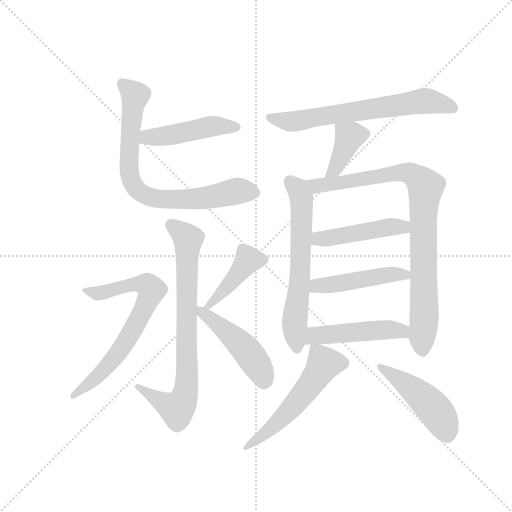
t = 0.00 s
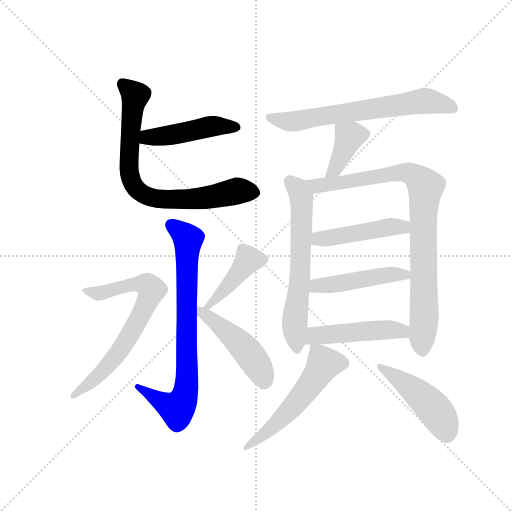
t = 2.15 s
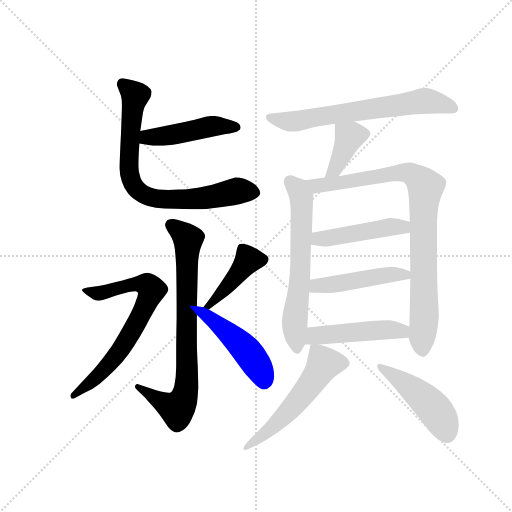
t = 4.30 s
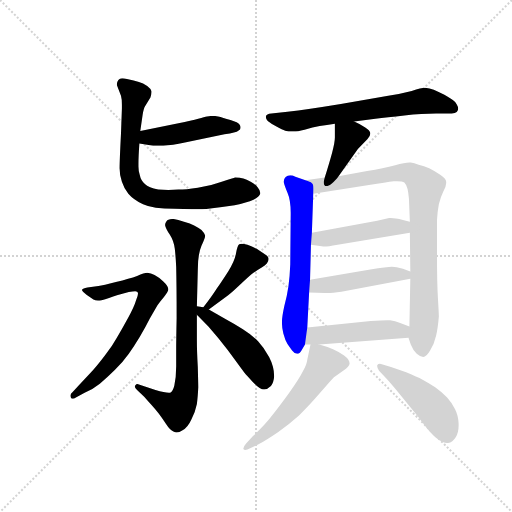
t = 6.45 s
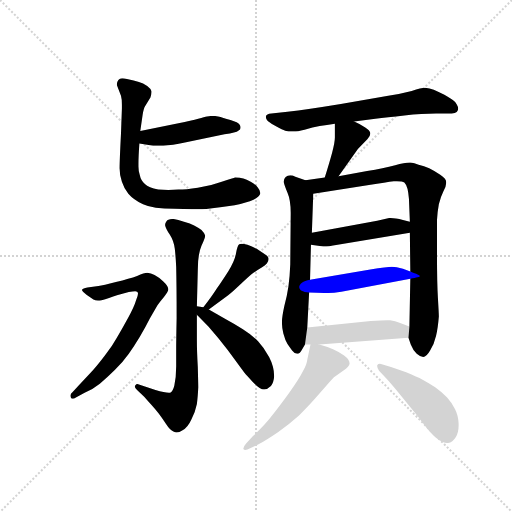
t = 8.60 s
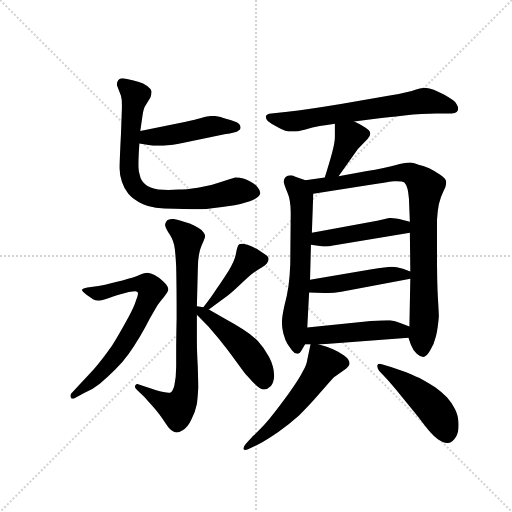
t = 10.75 s

The animated SVG that drew these frames (rendered in a browser with its animation timeline set to each time). Animation: 15 CSS @keyframes rules; one cycle of 10.75 s.

<svg version="1.1" viewBox="0 0 1024 1024" xmlns="http://www.w3.org/2000/svg">
  <g stroke="lightgray" stroke-dasharray="1,1" stroke-width="1" transform="scale(4, 4)">
    <line x1="0" y1="0" x2="256" y2="256"></line>
    <line x1="256" y1="0" x2="0" y2="256"></line>
    <line x1="128" y1="0" x2="128" y2="256"></line>
    <line x1="0" y1="128" x2="256" y2="128"></line>
  </g>
  <g transform="scale(0.92, -0.92) translate(60, -850)">
    <style type="text/css">
      
        @keyframes keyframes0 {
          from {
            stroke: blue;
            stroke-dashoffset: 465;
            stroke-width: 128;
          }
          60% {
            animation-timing-function: step-end;
            stroke: blue;
            stroke-dashoffset: 0;
            stroke-width: 128;
          }
          to {
            stroke: black;
            stroke-width: 1024;
          }
        }
        #make-me-a-hanzi-animation-0 {
          animation: keyframes0 0.62841796875s both;
          animation-delay: 0s;
          animation-timing-function: linear;
        }
      
        @keyframes keyframes1 {
          from {
            stroke: blue;
            stroke-dashoffset: 764;
            stroke-width: 128;
          }
          71% {
            animation-timing-function: step-end;
            stroke: blue;
            stroke-dashoffset: 0;
            stroke-width: 128;
          }
          to {
            stroke: black;
            stroke-width: 1024;
          }
        }
        #make-me-a-hanzi-animation-1 {
          animation: keyframes1 0.8717447916666666s both;
          animation-delay: 0.62841796875s;
          animation-timing-function: linear;
        }
      
        @keyframes keyframes2 {
          from {
            stroke: blue;
            stroke-dashoffset: 778;
            stroke-width: 128;
          }
          72% {
            animation-timing-function: step-end;
            stroke: blue;
            stroke-dashoffset: 0;
            stroke-width: 128;
          }
          to {
            stroke: black;
            stroke-width: 1024;
          }
        }
        #make-me-a-hanzi-animation-2 {
          animation: keyframes2 0.8831380208333334s both;
          animation-delay: 1.5001627604166665s;
          animation-timing-function: linear;
        }
      
        @keyframes keyframes3 {
          from {
            stroke: blue;
            stroke-dashoffset: 696;
            stroke-width: 128;
          }
          69% {
            animation-timing-function: step-end;
            stroke: blue;
            stroke-dashoffset: 0;
            stroke-width: 128;
          }
          to {
            stroke: black;
            stroke-width: 1024;
          }
        }
        #make-me-a-hanzi-animation-3 {
          animation: keyframes3 0.81640625s both;
          animation-delay: 2.38330078125s;
          animation-timing-function: linear;
        }
      
        @keyframes keyframes4 {
          from {
            stroke: blue;
            stroke-dashoffset: 421;
            stroke-width: 128;
          }
          58% {
            animation-timing-function: step-end;
            stroke: blue;
            stroke-dashoffset: 0;
            stroke-width: 128;
          }
          to {
            stroke: black;
            stroke-width: 1024;
          }
        }
        #make-me-a-hanzi-animation-4 {
          animation: keyframes4 0.5926106770833334s both;
          animation-delay: 3.19970703125s;
          animation-timing-function: linear;
        }
      
        @keyframes keyframes5 {
          from {
            stroke: blue;
            stroke-dashoffset: 473;
            stroke-width: 128;
          }
          61% {
            animation-timing-function: step-end;
            stroke: blue;
            stroke-dashoffset: 0;
            stroke-width: 128;
          }
          to {
            stroke: black;
            stroke-width: 1024;
          }
        }
        #make-me-a-hanzi-animation-5 {
          animation: keyframes5 0.6349283854166666s both;
          animation-delay: 3.7923177083333335s;
          animation-timing-function: linear;
        }
      
        @keyframes keyframes6 {
          from {
            stroke: blue;
            stroke-dashoffset: 663;
            stroke-width: 128;
          }
          68% {
            animation-timing-function: step-end;
            stroke: blue;
            stroke-dashoffset: 0;
            stroke-width: 128;
          }
          to {
            stroke: black;
            stroke-width: 1024;
          }
        }
        #make-me-a-hanzi-animation-6 {
          animation: keyframes6 0.78955078125s both;
          animation-delay: 4.42724609375s;
          animation-timing-function: linear;
        }
      
        @keyframes keyframes7 {
          from {
            stroke: blue;
            stroke-dashoffset: 390;
            stroke-width: 128;
          }
          56% {
            animation-timing-function: step-end;
            stroke: blue;
            stroke-dashoffset: 0;
            stroke-width: 128;
          }
          to {
            stroke: black;
            stroke-width: 1024;
          }
        }
        #make-me-a-hanzi-animation-7 {
          animation: keyframes7 0.5673828125s both;
          animation-delay: 5.216796875s;
          animation-timing-function: linear;
        }
      
        @keyframes keyframes8 {
          from {
            stroke: blue;
            stroke-dashoffset: 629;
            stroke-width: 128;
          }
          67% {
            animation-timing-function: step-end;
            stroke: blue;
            stroke-dashoffset: 0;
            stroke-width: 128;
          }
          to {
            stroke: black;
            stroke-width: 1024;
          }
        }
        #make-me-a-hanzi-animation-8 {
          animation: keyframes8 0.7618815104166666s both;
          animation-delay: 5.7841796875s;
          animation-timing-function: linear;
        }
      
        @keyframes keyframes9 {
          from {
            stroke: blue;
            stroke-dashoffset: 883;
            stroke-width: 128;
          }
          74% {
            animation-timing-function: step-end;
            stroke: blue;
            stroke-dashoffset: 0;
            stroke-width: 128;
          }
          to {
            stroke: black;
            stroke-width: 1024;
          }
        }
        #make-me-a-hanzi-animation-9 {
          animation: keyframes9 0.9685872395833334s both;
          animation-delay: 6.546061197916667s;
          animation-timing-function: linear;
        }
      
        @keyframes keyframes10 {
          from {
            stroke: blue;
            stroke-dashoffset: 462;
            stroke-width: 128;
          }
          60% {
            animation-timing-function: step-end;
            stroke: blue;
            stroke-dashoffset: 0;
            stroke-width: 128;
          }
          to {
            stroke: black;
            stroke-width: 1024;
          }
        }
        #make-me-a-hanzi-animation-10 {
          animation: keyframes10 0.6259765625s both;
          animation-delay: 7.5146484375s;
          animation-timing-function: linear;
        }
      
        @keyframes keyframes11 {
          from {
            stroke: blue;
            stroke-dashoffset: 468;
            stroke-width: 128;
          }
          60% {
            animation-timing-function: step-end;
            stroke: blue;
            stroke-dashoffset: 0;
            stroke-width: 128;
          }
          to {
            stroke: black;
            stroke-width: 1024;
          }
        }
        #make-me-a-hanzi-animation-11 {
          animation: keyframes11 0.630859375s both;
          animation-delay: 8.140625s;
          animation-timing-function: linear;
        }
      
        @keyframes keyframes12 {
          from {
            stroke: blue;
            stroke-dashoffset: 476;
            stroke-width: 128;
          }
          61% {
            animation-timing-function: step-end;
            stroke: blue;
            stroke-dashoffset: 0;
            stroke-width: 128;
          }
          to {
            stroke: black;
            stroke-width: 1024;
          }
        }
        #make-me-a-hanzi-animation-12 {
          animation: keyframes12 0.6373697916666666s both;
          animation-delay: 8.771484375s;
          animation-timing-function: linear;
        }
      
        @keyframes keyframes13 {
          from {
            stroke: blue;
            stroke-dashoffset: 555;
            stroke-width: 128;
          }
          64% {
            animation-timing-function: step-end;
            stroke: blue;
            stroke-dashoffset: 0;
            stroke-width: 128;
          }
          to {
            stroke: black;
            stroke-width: 1024;
          }
        }
        #make-me-a-hanzi-animation-13 {
          animation: keyframes13 0.70166015625s both;
          animation-delay: 9.408854166666666s;
          animation-timing-function: linear;
        }
      
        @keyframes keyframes14 {
          from {
            stroke: blue;
            stroke-dashoffset: 474;
            stroke-width: 128;
          }
          61% {
            animation-timing-function: step-end;
            stroke: blue;
            stroke-dashoffset: 0;
            stroke-width: 128;
          }
          to {
            stroke: black;
            stroke-width: 1024;
          }
        }
        #make-me-a-hanzi-animation-14 {
          animation: keyframes14 0.6357421875s both;
          animation-delay: 10.110514322916666s;
          animation-timing-function: linear;
        }
      
    </style>
    
      <path d="M 243 538 L 273 533 L 295 533 Q 314 534 342 540 L 428 558 Q 454 562 458 566 Q 463 568 463 572 L 463 574 Q 463 576 461 579 Q 458 584 441 589 Q 424 595 414 597 Q 409 598 403 598 Q 397 598 390 597 Q 385 596 371 592 Q 357 588 328 582 L 245 565 C 216 559 213 543 243 538 Z" fill="lightgray"></path>
    
      <path d="M 245 565 L 250 600 Q 252 614 256 620 L 267 638 Q 269 644 269 649 L 269 652 Q 268 657 260 663 Q 251 670 242 672 Q 232 675 216 678 Q 210 680 206 680 Q 202 680 200 678 Q 194 674 194 665 L 203 642 Q 205 635 205 623 L 205 614 L 203 559 Q 200 500 200 484 Q 200 468 205 455 Q 209 442 219 429 Q 230 416 251 406 Q 272 396 320 396 Q 340 395 357 395 Q 381 395 397 397 Q 422 400 450 404 Q 477 410 491 416 Q 504 422 506 430 Q 506 436 500 443 Q 494 450 485 455 Q 476 460 469 462 Q 462 464 451 464 Q 448 463 422 455 Q 398 446 370 442 Q 344 438 328 438 Q 317 437 306 437 Q 295 437 284 438 Q 263 442 255 450 Q 246 458 244 469 Q 241 476 241 488 L 241 494 Q 241 510 243 538 L 245 565 Z" fill="lightgray"></path>
    
      <path d="M 368 184 L 370 263 Q 370 298 378 316 Q 386 332 386 338 Q 384 344 378 350 Q 370 356 362 360 Q 354 364 340 368 Q 326 373 317 374 Q 305 374 302 369 Q 299 365 299 362 L 299 360 Q 300 354 309 340 Q 318 326 320 309 Q 322 292 323 270 Q 324 227 324 159 Q 323 113 323 85 L 323 53 Q 323 30 319 12 Q 316 0 311 -3 Q 310 -4 307 -4 Q 298 -4 278 2 L 242 14 Q 240 15 239 15 Q 236 15 234 12 Q 233 11 233 10 Q 233 7 238 2 L 254 -13 Q 259 -19 269 -30 Q 278 -40 285 -49 Q 292 -58 301 -72 Q 310 -86 317 -88 Q 321 -90 324 -90 Q 330 -90 336 -86 Q 348 -80 356 -62 Q 365 -44 368 -28 Q 370 -14 371 8 Q 371 16 370 52 Q 368 87 368 111 L 368 166 L 368 184 Z" fill="lightgray"></path>
    
      <path d="M 130 225 Q 120 223 118 220 Q 118 217 128 209 Q 138 202 143 199 Q 147 197 153 197 L 157 197 Q 163 197 177 202 Q 190 207 220 215 Q 229 217 234 217 Q 237 217 238 216 Q 240 215 240 212 Q 240 207 236 198 Q 232 184 218 158 Q 205 134 194 116 Q 184 98 168 77 Q 152 56 142 45 L 111 12 L 98 -2 Q 93 -6 93 -10 Q 93 -12 94 -14 Q 95 -17 98 -17 Q 101 -17 105 -14 L 124 -4 Q 142 4 157 16 Q 172 28 190 46 Q 208 64 220 81 Q 232 98 244 118 Q 256 138 266 158 L 282 186 Q 286 192 296 204 Q 305 215 306 220 Q 306 228 295 238 Q 284 248 276 252 Q 268 256 260 257 Q 254 257 238 250 Q 222 244 192 237 Q 164 230 154 228 L 130 225 Z" fill="lightgray"></path>
    
      <path d="M 394 177 L 436 208 Q 444 214 464 233 Q 484 252 491 257 Q 498 262 508 268 Q 517 273 520 277 Q 524 282 524 287 Q 524 292 515 298 L 498 309 Q 489 314 478 318 Q 470 320 465 320 Q 462 320 460 319 Q 456 316 453 299 Q 450 282 436 260 Q 422 238 412 224 Q 402 208 382 182 C 364 158 370 159 394 177 Z" fill="lightgray"></path>
    
      <path d="M 368 166 L 393 140 Q 416 114 435 89 L 471 40 Q 476 34 490 19 Q 505 3 514 3 Q 522 4 529 11 Q 535 18 536 32 Q 536 53 525 74 Q 514 94 501 108 Q 487 122 468 134 Q 448 147 431 156 L 394 177 L 382 182 L 368 184 C 348 187 348 187 368 166 Z" fill="lightgray"></path>
    
      <path d="M 710 586 L 756 592 Q 781 595 819 599 Q 858 603 888 603 L 913 603 Q 933 603 935 610 Q 936 612 936 614 Q 936 618 933 623 Q 930 629 925 632 Q 920 636 906 644 Q 892 651 883 655 Q 874 658 864 659 Q 856 659 835 652 Q 813 646 784 642 L 681 624 Q 608 612 565 607 L 530 603 Q 519 602 518 597 L 518 595 Q 518 591 522 587 Q 528 582 541 575 Q 554 568 560 566 Q 567 564 576 564 L 579 564 Q 586 564 602 568 Q 620 574 635 576 Q 650 578 668 581 L 710 586 Z" fill="lightgray"></path>
    
      <path d="M 676 467 L 718 526 L 739 548 Q 745 554 745 559 L 745 561 Q 744 567 734 573 Q 724 580 710 586 C 683 598 668 605 668 581 L 668 551 Q 668 541 662 518 Q 656 496 646 464 C 637 435 659 443 676 467 Z" fill="lightgray"></path>
    
      <path d="M 604 458 L 582 466 Q 576 469 571 469 Q 565 469 561 465 Q 557 461 557 456 L 557 454 Q 558 448 565 431 Q 572 415 572 387 L 571 275 Q 570 248 567 227 Q 564 206 558 184 Q 553 161 553 151 L 553 146 Q 553 137 556 125 Q 560 110 565 102 Q 569 96 575 88 Q 580 81 586 81 L 587 81 Q 592 81 596 89 L 603 101 L 608 138 L 612 214 L 614 242 L 616 318 L 618 344 L 621 429 C 622 452 622 452 604 458 Z" fill="lightgray"></path>
    
      <path d="M 828 116 L 833 101 Q 838 88 846 81 Q 854 74 860 74 Q 867 74 875 88 Q 884 102 888 120 Q 892 137 894 162 Q 894 168 892 202 Q 890 235 890 296 L 890 372 Q 891 390 894 406 Q 898 422 904 434 Q 910 445 910 452 L 910 455 Q 910 461 897 470 Q 885 478 873 484 Q 862 489 850 492 Q 840 496 833 497 L 830 497 Q 820 497 799 491 Q 774 485 738 478 L 676 467 L 646 464 L 604 458 C 574 454 591 424 621 429 L 742 448 Q 780 454 796 456 L 803 456 Q 815 456 819 453 Q 824 448 826 439 Q 828 430 829 418 L 831 368 L 831 344 L 832 260 L 832 244 L 830 140 L 828 116 Z" fill="lightgray"></path>
    
      <path d="M 616 318 L 643 314 L 645 314 Q 652 314 674 318 L 831 344 C 861 349 860 360 831 368 L 816 372 Q 799 376 789 376 L 786 376 L 760 370 L 618 344 C 588 339 586 322 616 318 Z" fill="lightgray"></path>
    
      <path d="M 612 214 L 646 213 L 651 213 Q 663 213 682 216 L 832 244 C 860 249 860 249 832 260 L 816 266 Q 801 270 792 270 Q 782 270 745 264 L 614 242 C 584 237 582 215 612 214 Z" fill="lightgray"></path>
    
      <path d="M 634 101 L 828 116 C 858 118 858 129 830 140 L 810 148 Q 799 153 788 154 L 782 154 Q 770 154 746 152 L 608 138 C 578 135 573 101 603 101 L 615 101 L 634 101 Z" fill="lightgray"></path>
    
      <path d="M 615 101 L 608 68 Q 607 58 599 44 Q 592 29 568 -5 Q 544 -38 534 -50 Q 525 -62 515 -73 Q 505 -84 490 -98 L 475 -114 Q 469 -121 469 -125 Q 469 -126 470 -127 Q 471 -128 473 -128 Q 477 -128 485 -124 L 502 -116 Q 520 -106 545 -89 Q 570 -71 590 -53 Q 610 -34 635 -5 Q 660 24 666 30 L 686 44 Q 700 54 700 60 Q 700 68 688 77 Q 676 86 664 91 Q 652 96 634 101 C 616 106 616 106 615 101 Z" fill="lightgray"></path>
    
      <path d="M 781 26 Q 790 16 810 -8 L 849 -56 Q 866 -79 875 -89 Q 883 -98 892 -105 Q 903 -113 912 -113 L 914 -113 Q 924 -112 931 -100 Q 937 -90 937 -75 L 937 -71 Q 936 -52 929 -39 Q 922 -25 912 -14 Q 900 -2 886 8 Q 872 17 852 28 Q 832 38 823 41 L 790 52 L 770 58 Q 768 59 766 59 Q 762 59 760 56 L 760 54 Q 760 50 764 44 L 781 26 Z" fill="lightgray"></path>
    
    
      <clipPath id="make-me-a-hanzi-clip-0">
        <path d="M 243 538 L 273 533 L 295 533 Q 314 534 342 540 L 428 558 Q 454 562 458 566 Q 463 568 463 572 L 463 574 Q 463 576 461 579 Q 458 584 441 589 Q 424 595 414 597 Q 409 598 403 598 Q 397 598 390 597 Q 385 596 371 592 Q 357 588 328 582 L 245 565 C 216 559 213 543 243 538 Z"></path>
      </clipPath>
      <path clip-path="url(#make-me-a-hanzi-clip-0)" d="M 252 544 L 260 552 L 398 575 L 456 573" fill="none" id="make-me-a-hanzi-animation-0" stroke-dasharray="337 674" stroke-linecap="round"></path>
    
      <clipPath id="make-me-a-hanzi-clip-1">
        <path d="M 245 565 L 250 600 Q 252 614 256 620 L 267 638 Q 269 644 269 649 L 269 652 Q 268 657 260 663 Q 251 670 242 672 Q 232 675 216 678 Q 210 680 206 680 Q 202 680 200 678 Q 194 674 194 665 L 203 642 Q 205 635 205 623 L 205 614 L 203 559 Q 200 500 200 484 Q 200 468 205 455 Q 209 442 219 429 Q 230 416 251 406 Q 272 396 320 396 Q 340 395 357 395 Q 381 395 397 397 Q 422 400 450 404 Q 477 410 491 416 Q 504 422 506 430 Q 506 436 500 443 Q 494 450 485 455 Q 476 460 469 462 Q 462 464 451 464 Q 448 463 422 455 Q 398 446 370 442 Q 344 438 328 438 Q 317 437 306 437 Q 295 437 284 438 Q 263 442 255 450 Q 246 458 244 469 Q 241 476 241 488 L 241 494 Q 241 510 243 538 L 245 565 Z"></path>
      </clipPath>
      <path clip-path="url(#make-me-a-hanzi-clip-1)" d="M 207 667 L 234 640 L 227 606 L 220 478 L 231 446 L 244 433 L 295 416 L 389 420 L 455 435 L 494 432" fill="none" id="make-me-a-hanzi-animation-1" stroke-dasharray="636 1272" stroke-linecap="round"></path>
    
      <clipPath id="make-me-a-hanzi-clip-2">
        <path d="M 368 184 L 370 263 Q 370 298 378 316 Q 386 332 386 338 Q 384 344 378 350 Q 370 356 362 360 Q 354 364 340 368 Q 326 373 317 374 Q 305 374 302 369 Q 299 365 299 362 L 299 360 Q 300 354 309 340 Q 318 326 320 309 Q 322 292 323 270 Q 324 227 324 159 Q 323 113 323 85 L 323 53 Q 323 30 319 12 Q 316 0 311 -3 Q 310 -4 307 -4 Q 298 -4 278 2 L 242 14 Q 240 15 239 15 Q 236 15 234 12 Q 233 11 233 10 Q 233 7 238 2 L 254 -13 Q 259 -19 269 -30 Q 278 -40 285 -49 Q 292 -58 301 -72 Q 310 -86 317 -88 Q 321 -90 324 -90 Q 330 -90 336 -86 Q 348 -80 356 -62 Q 365 -44 368 -28 Q 370 -14 371 8 Q 371 16 370 52 Q 368 87 368 111 L 368 166 L 368 184 Z"></path>
      </clipPath>
      <path clip-path="url(#make-me-a-hanzi-clip-2)" d="M 311 361 L 349 330 L 347 23 L 342 -9 L 325 -39 L 239 10" fill="none" id="make-me-a-hanzi-animation-2" stroke-dasharray="650 1300" stroke-linecap="round"></path>
    
      <clipPath id="make-me-a-hanzi-clip-3">
        <path d="M 130 225 Q 120 223 118 220 Q 118 217 128 209 Q 138 202 143 199 Q 147 197 153 197 L 157 197 Q 163 197 177 202 Q 190 207 220 215 Q 229 217 234 217 Q 237 217 238 216 Q 240 215 240 212 Q 240 207 236 198 Q 232 184 218 158 Q 205 134 194 116 Q 184 98 168 77 Q 152 56 142 45 L 111 12 L 98 -2 Q 93 -6 93 -10 Q 93 -12 94 -14 Q 95 -17 98 -17 Q 101 -17 105 -14 L 124 -4 Q 142 4 157 16 Q 172 28 190 46 Q 208 64 220 81 Q 232 98 244 118 Q 256 138 266 158 L 282 186 Q 286 192 296 204 Q 305 215 306 220 Q 306 228 295 238 Q 284 248 276 252 Q 268 256 260 257 Q 254 257 238 250 Q 222 244 192 237 Q 164 230 154 228 L 130 225 Z"></path>
      </clipPath>
      <path clip-path="url(#make-me-a-hanzi-clip-3)" d="M 126 217 L 155 212 L 252 233 L 269 217 L 230 135 L 192 76 L 162 41 L 100 -11" fill="none" id="make-me-a-hanzi-animation-3" stroke-dasharray="568 1136" stroke-linecap="round"></path>
    
      <clipPath id="make-me-a-hanzi-clip-4">
        <path d="M 394 177 L 436 208 Q 444 214 464 233 Q 484 252 491 257 Q 498 262 508 268 Q 517 273 520 277 Q 524 282 524 287 Q 524 292 515 298 L 498 309 Q 489 314 478 318 Q 470 320 465 320 Q 462 320 460 319 Q 456 316 453 299 Q 450 282 436 260 Q 422 238 412 224 Q 402 208 382 182 C 364 158 370 159 394 177 Z"></path>
      </clipPath>
      <path clip-path="url(#make-me-a-hanzi-clip-4)" d="M 464 312 L 479 283 L 446 240 L 390 185" fill="none" id="make-me-a-hanzi-animation-4" stroke-dasharray="293 586" stroke-linecap="round"></path>
    
      <clipPath id="make-me-a-hanzi-clip-5">
        <path d="M 368 166 L 393 140 Q 416 114 435 89 L 471 40 Q 476 34 490 19 Q 505 3 514 3 Q 522 4 529 11 Q 535 18 536 32 Q 536 53 525 74 Q 514 94 501 108 Q 487 122 468 134 Q 448 147 431 156 L 394 177 L 382 182 L 368 184 C 348 187 348 187 368 166 Z"></path>
      </clipPath>
      <path clip-path="url(#make-me-a-hanzi-clip-5)" d="M 375 180 L 481 82 L 510 37 L 514 18" fill="none" id="make-me-a-hanzi-animation-5" stroke-dasharray="345 690" stroke-linecap="round"></path>
    
      <clipPath id="make-me-a-hanzi-clip-6">
        <path d="M 710 586 L 756 592 Q 781 595 819 599 Q 858 603 888 603 L 913 603 Q 933 603 935 610 Q 936 612 936 614 Q 936 618 933 623 Q 930 629 925 632 Q 920 636 906 644 Q 892 651 883 655 Q 874 658 864 659 Q 856 659 835 652 Q 813 646 784 642 L 681 624 Q 608 612 565 607 L 530 603 Q 519 602 518 597 L 518 595 Q 518 591 522 587 Q 528 582 541 575 Q 554 568 560 566 Q 567 564 576 564 L 579 564 Q 586 564 602 568 Q 620 574 635 576 Q 650 578 668 581 L 710 586 Z"></path>
      </clipPath>
      <path clip-path="url(#make-me-a-hanzi-clip-6)" d="M 526 596 L 554 587 L 591 587 L 863 631 L 926 614" fill="none" id="make-me-a-hanzi-animation-6" stroke-dasharray="535 1070" stroke-linecap="round"></path>
    
      <clipPath id="make-me-a-hanzi-clip-7">
        <path d="M 676 467 L 718 526 L 739 548 Q 745 554 745 559 L 745 561 Q 744 567 734 573 Q 724 580 710 586 C 683 598 668 605 668 581 L 668 551 Q 668 541 662 518 Q 656 496 646 464 C 637 435 659 443 676 467 Z"></path>
      </clipPath>
      <path clip-path="url(#make-me-a-hanzi-clip-7)" d="M 736 560 L 700 553 L 667 481 L 653 470" fill="none" id="make-me-a-hanzi-animation-7" stroke-dasharray="262 524" stroke-linecap="round"></path>
    
      <clipPath id="make-me-a-hanzi-clip-8">
        <path d="M 604 458 L 582 466 Q 576 469 571 469 Q 565 469 561 465 Q 557 461 557 456 L 557 454 Q 558 448 565 431 Q 572 415 572 387 L 571 275 Q 570 248 567 227 Q 564 206 558 184 Q 553 161 553 151 L 553 146 Q 553 137 556 125 Q 560 110 565 102 Q 569 96 575 88 Q 580 81 586 81 L 587 81 Q 592 81 596 89 L 603 101 L 608 138 L 612 214 L 614 242 L 616 318 L 618 344 L 621 429 C 622 452 622 452 604 458 Z"></path>
      </clipPath>
      <path clip-path="url(#make-me-a-hanzi-clip-8)" d="M 571 455 L 588 439 L 596 409 L 593 265 L 581 149 L 587 91" fill="none" id="make-me-a-hanzi-animation-8" stroke-dasharray="501 1002" stroke-linecap="round"></path>
    
      <clipPath id="make-me-a-hanzi-clip-9">
        <path d="M 828 116 L 833 101 Q 838 88 846 81 Q 854 74 860 74 Q 867 74 875 88 Q 884 102 888 120 Q 892 137 894 162 Q 894 168 892 202 Q 890 235 890 296 L 890 372 Q 891 390 894 406 Q 898 422 904 434 Q 910 445 910 452 L 910 455 Q 910 461 897 470 Q 885 478 873 484 Q 862 489 850 492 Q 840 496 833 497 L 830 497 Q 820 497 799 491 Q 774 485 738 478 L 676 467 L 646 464 L 604 458 C 574 454 591 424 621 429 L 742 448 Q 780 454 796 456 L 803 456 Q 815 456 819 453 Q 824 448 826 439 Q 828 430 829 418 L 831 368 L 831 344 L 832 260 L 832 244 L 830 140 L 828 116 Z"></path>
      </clipPath>
      <path clip-path="url(#make-me-a-hanzi-clip-9)" d="M 611 456 L 630 446 L 812 476 L 832 473 L 862 449 L 858 87" fill="none" id="make-me-a-hanzi-animation-9" stroke-dasharray="755 1510" stroke-linecap="round"></path>
    
      <clipPath id="make-me-a-hanzi-clip-10">
        <path d="M 616 318 L 643 314 L 645 314 Q 652 314 674 318 L 831 344 C 861 349 860 360 831 368 L 816 372 Q 799 376 789 376 L 786 376 L 760 370 L 618 344 C 588 339 586 322 616 318 Z"></path>
      </clipPath>
      <path clip-path="url(#make-me-a-hanzi-clip-10)" d="M 624 324 L 632 331 L 784 356 L 816 357 L 822 350" fill="none" id="make-me-a-hanzi-animation-10" stroke-dasharray="334 668" stroke-linecap="round"></path>
    
      <clipPath id="make-me-a-hanzi-clip-11">
        <path d="M 612 214 L 646 213 L 651 213 Q 663 213 682 216 L 832 244 C 860 249 860 249 832 260 L 816 266 Q 801 270 792 270 Q 782 270 745 264 L 614 242 C 584 237 582 215 612 214 Z"></path>
      </clipPath>
      <path clip-path="url(#make-me-a-hanzi-clip-11)" d="M 618 221 L 629 229 L 826 256" fill="none" id="make-me-a-hanzi-animation-11" stroke-dasharray="340 680" stroke-linecap="round"></path>
    
      <clipPath id="make-me-a-hanzi-clip-12">
        <path d="M 634 101 L 828 116 C 858 118 858 129 830 140 L 810 148 Q 799 153 788 154 L 782 154 Q 770 154 746 152 L 608 138 C 578 135 573 101 603 101 L 615 101 L 634 101 Z"></path>
      </clipPath>
      <path clip-path="url(#make-me-a-hanzi-clip-12)" d="M 609 106 L 625 120 L 768 133 L 814 130 L 822 135" fill="none" id="make-me-a-hanzi-animation-12" stroke-dasharray="348 696" stroke-linecap="round"></path>
    
      <clipPath id="make-me-a-hanzi-clip-13">
        <path d="M 615 101 L 608 68 Q 607 58 599 44 Q 592 29 568 -5 Q 544 -38 534 -50 Q 525 -62 515 -73 Q 505 -84 490 -98 L 475 -114 Q 469 -121 469 -125 Q 469 -126 470 -127 Q 471 -128 473 -128 Q 477 -128 485 -124 L 502 -116 Q 520 -106 545 -89 Q 570 -71 590 -53 Q 610 -34 635 -5 Q 660 24 666 30 L 686 44 Q 700 54 700 60 Q 700 68 688 77 Q 676 86 664 91 Q 652 96 634 101 C 616 106 616 106 615 101 Z"></path>
      </clipPath>
      <path clip-path="url(#make-me-a-hanzi-clip-13)" d="M 690 61 L 644 60 L 578 -32 L 541 -71 L 473 -124" fill="none" id="make-me-a-hanzi-animation-13" stroke-dasharray="427 854" stroke-linecap="round"></path>
    
      <clipPath id="make-me-a-hanzi-clip-14">
        <path d="M 781 26 Q 790 16 810 -8 L 849 -56 Q 866 -79 875 -89 Q 883 -98 892 -105 Q 903 -113 912 -113 L 914 -113 Q 924 -112 931 -100 Q 937 -90 937 -75 L 937 -71 Q 936 -52 929 -39 Q 922 -25 912 -14 Q 900 -2 886 8 Q 872 17 852 28 Q 832 38 823 41 L 790 52 L 770 58 Q 768 59 766 59 Q 762 59 760 56 L 760 54 Q 760 50 764 44 L 781 26 Z"></path>
      </clipPath>
      <path clip-path="url(#make-me-a-hanzi-clip-14)" d="M 764 55 L 832 9 L 876 -30 L 900 -62 L 913 -97" fill="none" id="make-me-a-hanzi-animation-14" stroke-dasharray="346 692" stroke-linecap="round"></path>
    
  </g>
</svg>
